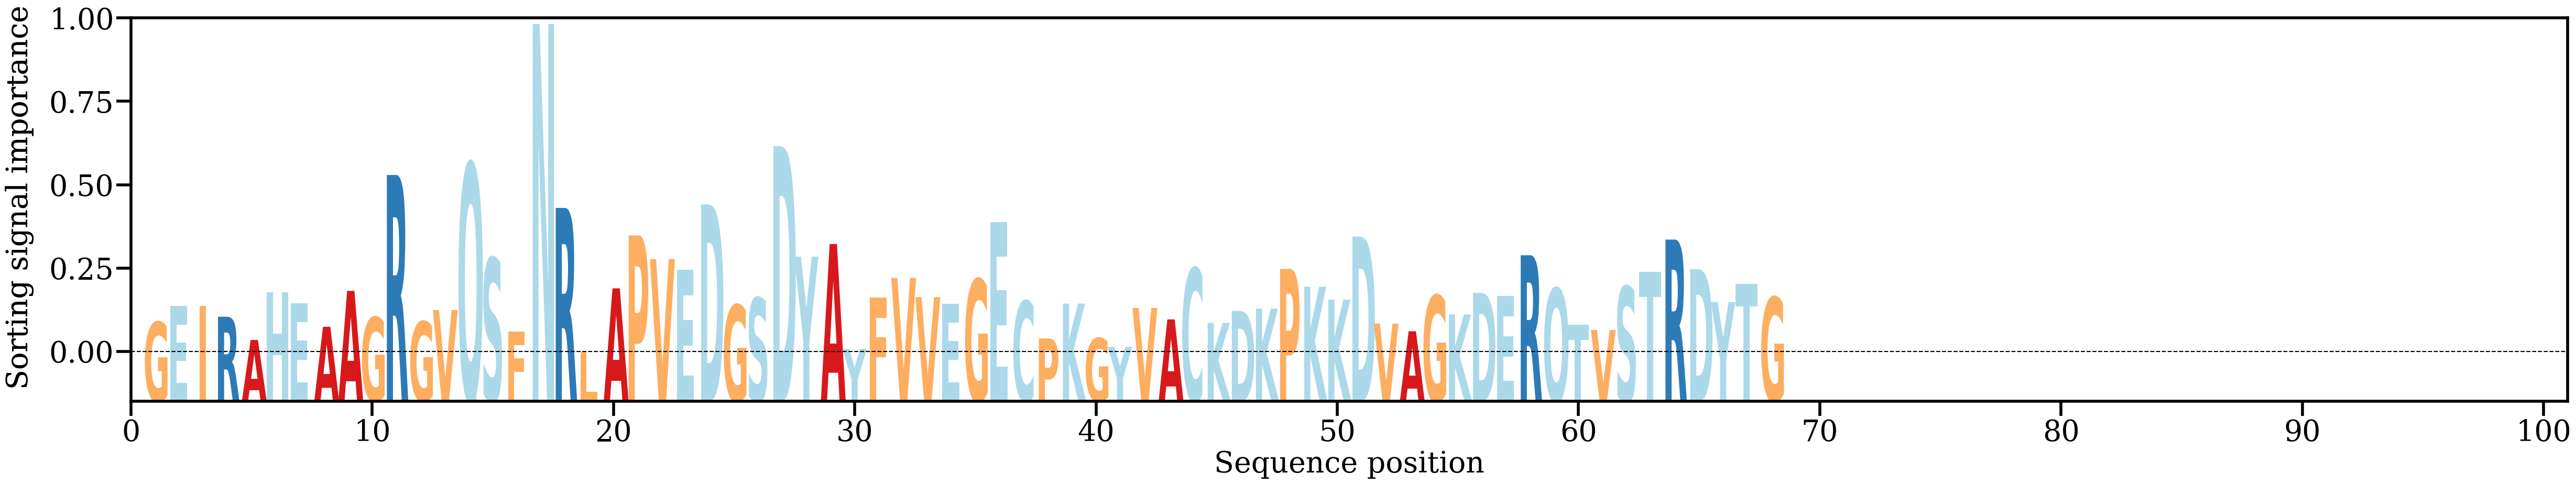

Source data for this figure (header and first rows):
AA, Alpha
G, [0.00799305]
E, [0.01087355]
I, [0.01089651]
R, [0.00895089]
A, [0.00478326]
H, [0.01336852]
E, [0.01140271]
A, [0.00714376]
A, [0.01359103]
G, [0.00885387]
R, [0.03440801]
G, [0.00807765]
V, [0.01015492]
Q, [0.03644969]
S, [0.01946388]
F, [0.00630387]
N, [0.06152091]
R, [0.02848984]
L, [0.00257718]
A, [0.01404705]
P, [0.02354978]
V, [0.01929776]
E, [0.017414]
D, [0.02913376]
G, [0.01107232]
S, [0.01232808]
D, [0.03958482]
Y, [0.0197504]
A, [0.02200398]
Y, [0.00315575]
F, [0.01238702]
V, [0.01591204]
V, [0.01247432]
E, [0.01130654]
G, [0.01567352]
E, [0.02598951]
C, [0.01175507]
P, [0.00505079]
K, [0.01130934]
G, [0.00509282]
Y, [0.00353537]
V, [0.01052811]
A, [0.0084722]
C, [0.01763254]
K, [0.00783621]
D, [0.00998448]
K, [0.01041643]
P, [0.01753575]
K, [0.01434898]
K, [0.01200886]
D, [0.02336223]
V, [0.00771276]
A, [0.00633757]
G, [0.01276841]
K, [0.00935323]
D, [0.01324065]
E, [0.01266122]
R, [0.01999693]
Q, [0.01403896]
T, [0.00746763]
... 8 more rows
